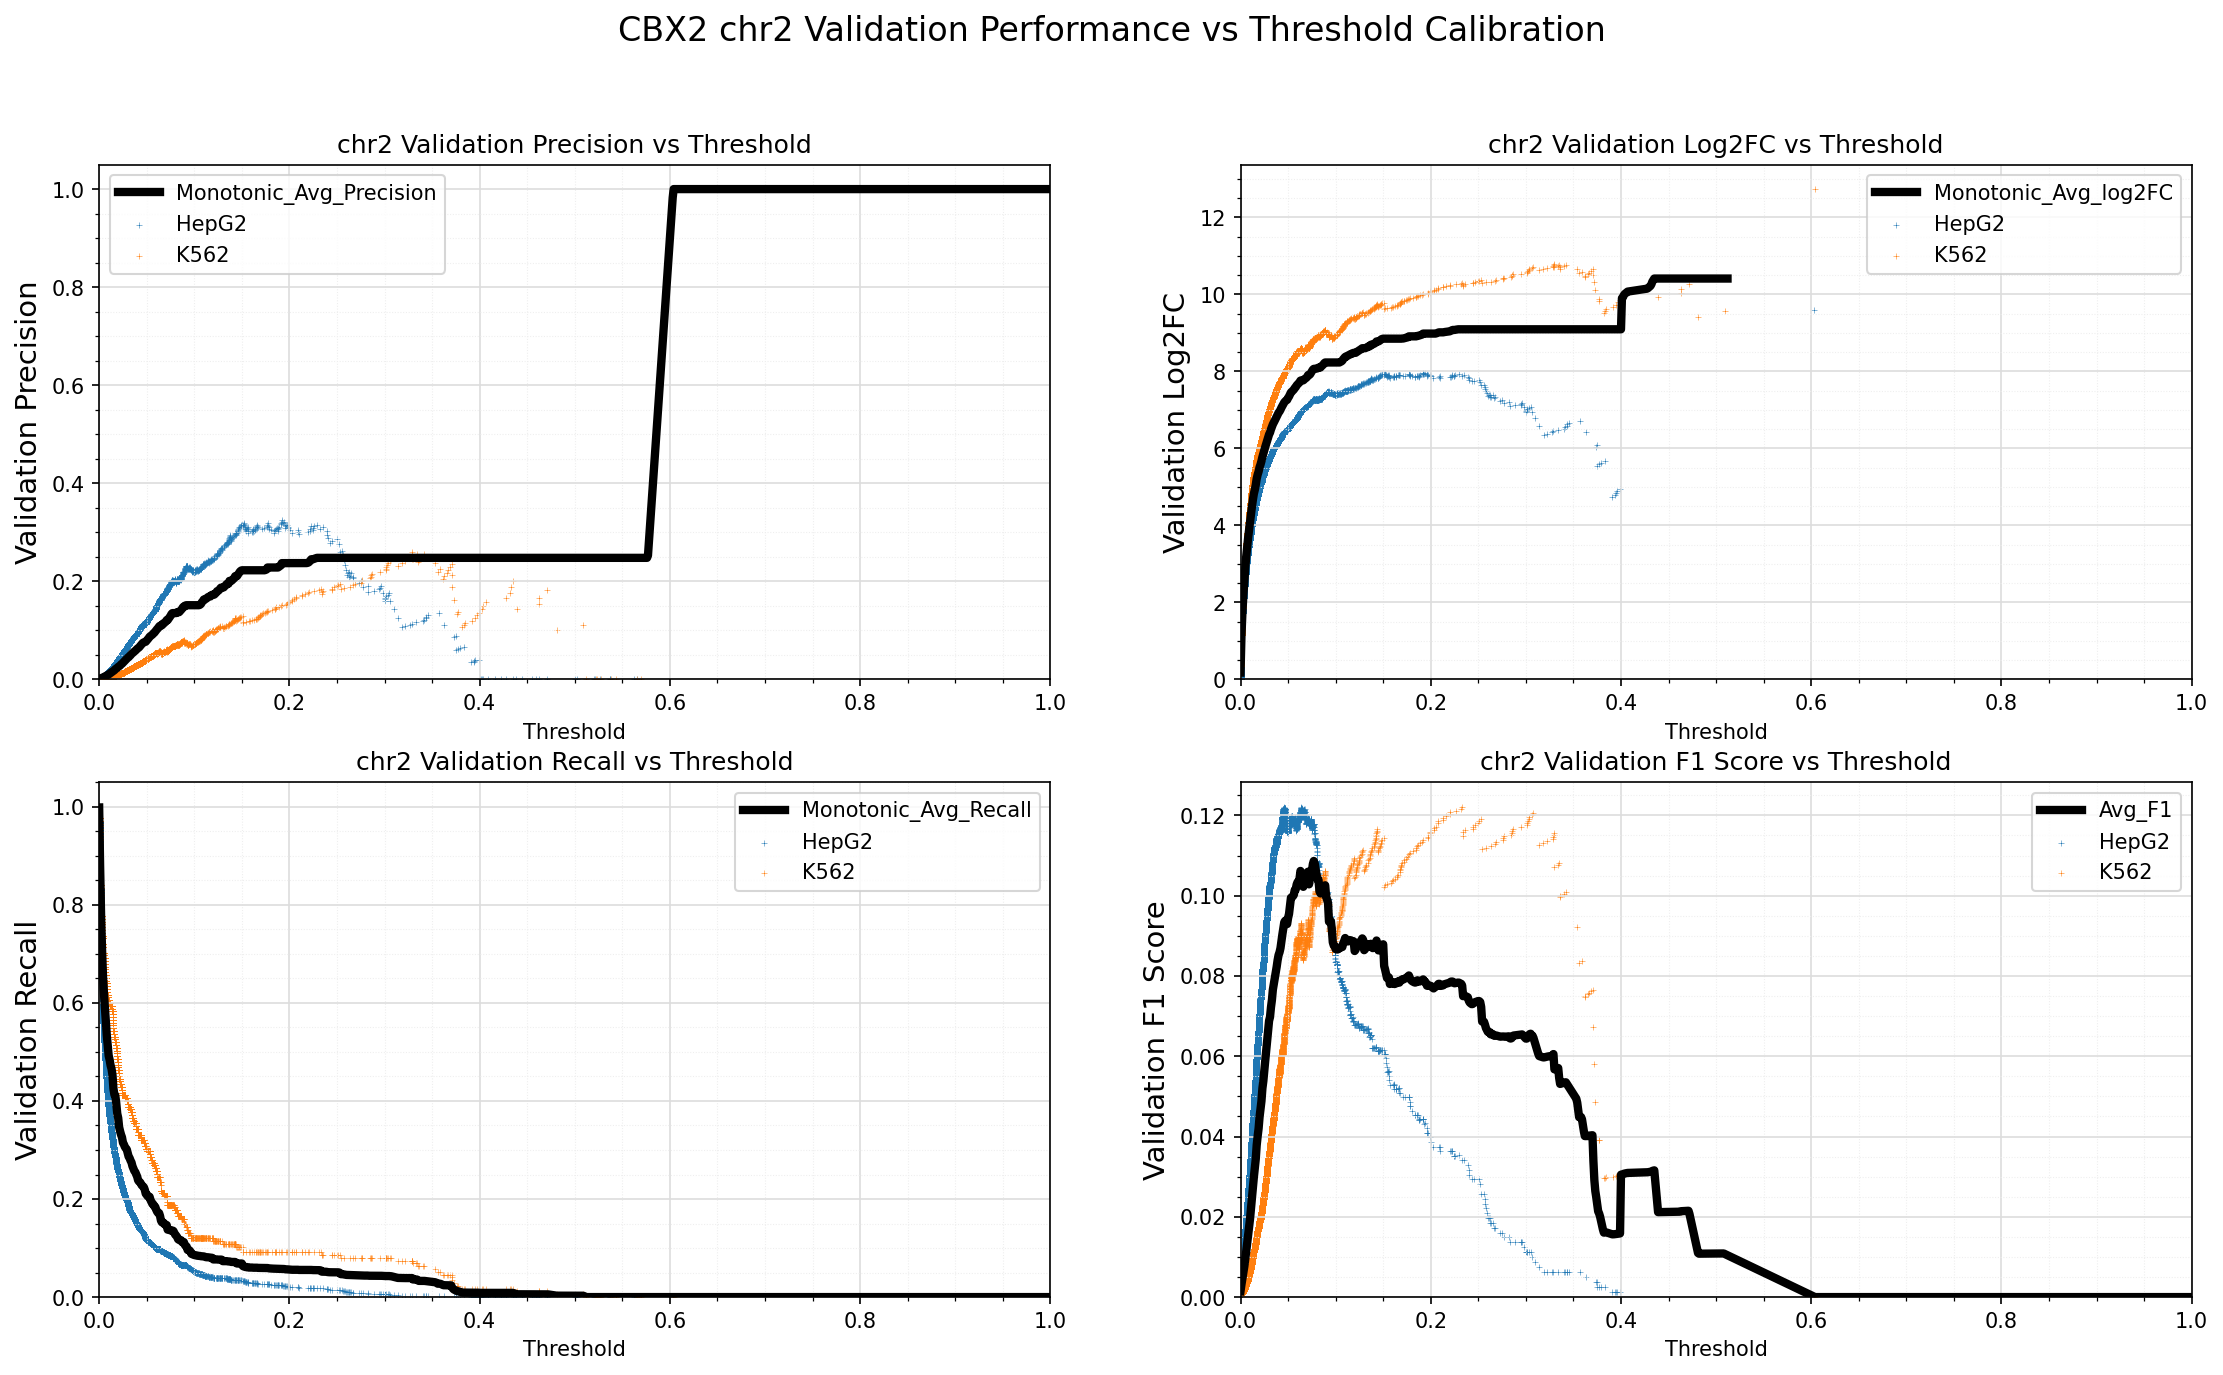

Values plotted in this chart, from the file beside it:
Standard_Thresh	Monotonic_Avg_Precision	Monotonic_Avg_Recall	Monotonic_Avg_log2FC	Avg_F1
0.0	0.0007432	0.9987	0.1764	0.001485
0.001	0.001598	0.8786	1.147	0.003187
0.002	0.002341	0.7805	1.743	0.004658
0.003	0.003079	0.7105	2.193	0.006112
0.004	0.00387	0.6554	2.559	0.007662
0.005	0.004789	0.6202	2.898	0.009451
0.006	0.005806	0.5913	3.195	0.01142
0.007	0.006834	0.56	3.447	0.01338
0.008	0.007869	0.5343	3.68	0.01533
0.009	0.009027	0.5129	3.896	0.0175
0.01	0.01012	0.4923	4.089	0.0195
0.011	0.01152	0.484	4.299	0.02206
0.012	0.01293	0.4727	4.486	0.02461
0.013	0.01444	0.4656	4.665	0.02728
0.014	0.01592	0.4528	4.82	0.02984
0.015	0.01721	0.4254	4.923	0.03198
0.016	0.01865	0.4129	5.052	0.03436
0.017	0.02075	0.4107	5.215	0.03787
0.018	0.02217	0.395	5.319	0.04007
0.019	0.02349	0.3743	5.398	0.042
0.02	0.02535	0.3654	5.511	0.04484
0.021	0.02684	0.3466	5.581	0.04691
0.022	0.02824	0.3382	5.671	0.04884
0.023	0.03044	0.3312	5.776	0.05201
0.024	0.03186	0.3258	5.865	0.05385
0.025	0.03392	0.3149	5.944	0.05651
0.026	0.03583	0.3114	6.039	0.05896
0.027	0.03782	0.3066	6.121	0.06149
0.028	0.03978	0.3037	6.211	0.06394
0.029	0.04186	0.3014	6.296	0.06649
0.03	0.04401	0.2938	6.361	0.06882
0.031	0.04521	0.2864	6.411	0.06977
0.032	0.04745	0.2835	6.494	0.07218
0.033	0.04928	0.2784	6.556	0.07401
0.034	0.05177	0.2746	6.626	0.0766
0.035	0.05344	0.2669	6.672	0.078
0.036	0.05503	0.2622	6.723	0.07943
0.037	0.0568	0.2574	6.775	0.08096
0.038	0.05841	0.2548	6.829	0.08228
0.039	0.06049	0.2503	6.881	0.08395
0.04	0.06226	0.2455	6.926	0.0852
0.041	0.06377	0.2379	6.959	0.0859
0.042	0.06536	0.2356	7.004	0.08692
0.043	0.06777	0.2343	7.058	0.08874
0.044	0.07021	0.2308	7.103	0.09035
0.045	0.07235	0.2273	7.144	0.09183
0.046	0.07447	0.226	7.194	0.09341
0.047	0.07545	0.2241	7.223	0.09376
0.048	0.07612	0.2187	7.244	0.09343
0.049	0.07682	0.2107	7.26	0.09293
0.05	0.07919	0.2094	7.311	0.09445
0.051	0.08129	0.2056	7.35	0.09547
0.052	0.08386	0.205	7.403	0.09743
0.053	0.08677	0.2046	7.454	0.09948
0.054	0.08836	0.1979	7.476	0.09961
0.055	0.08991	0.1938	7.502	0.09985
0.056	0.0914	0.19	7.527	0.1002
0.057	0.09376	0.189	7.568	0.1014
0.058	0.09508	0.1852	7.589	0.1015
0.059	0.09761	0.1839	7.636	0.1028
... 941 more rows
